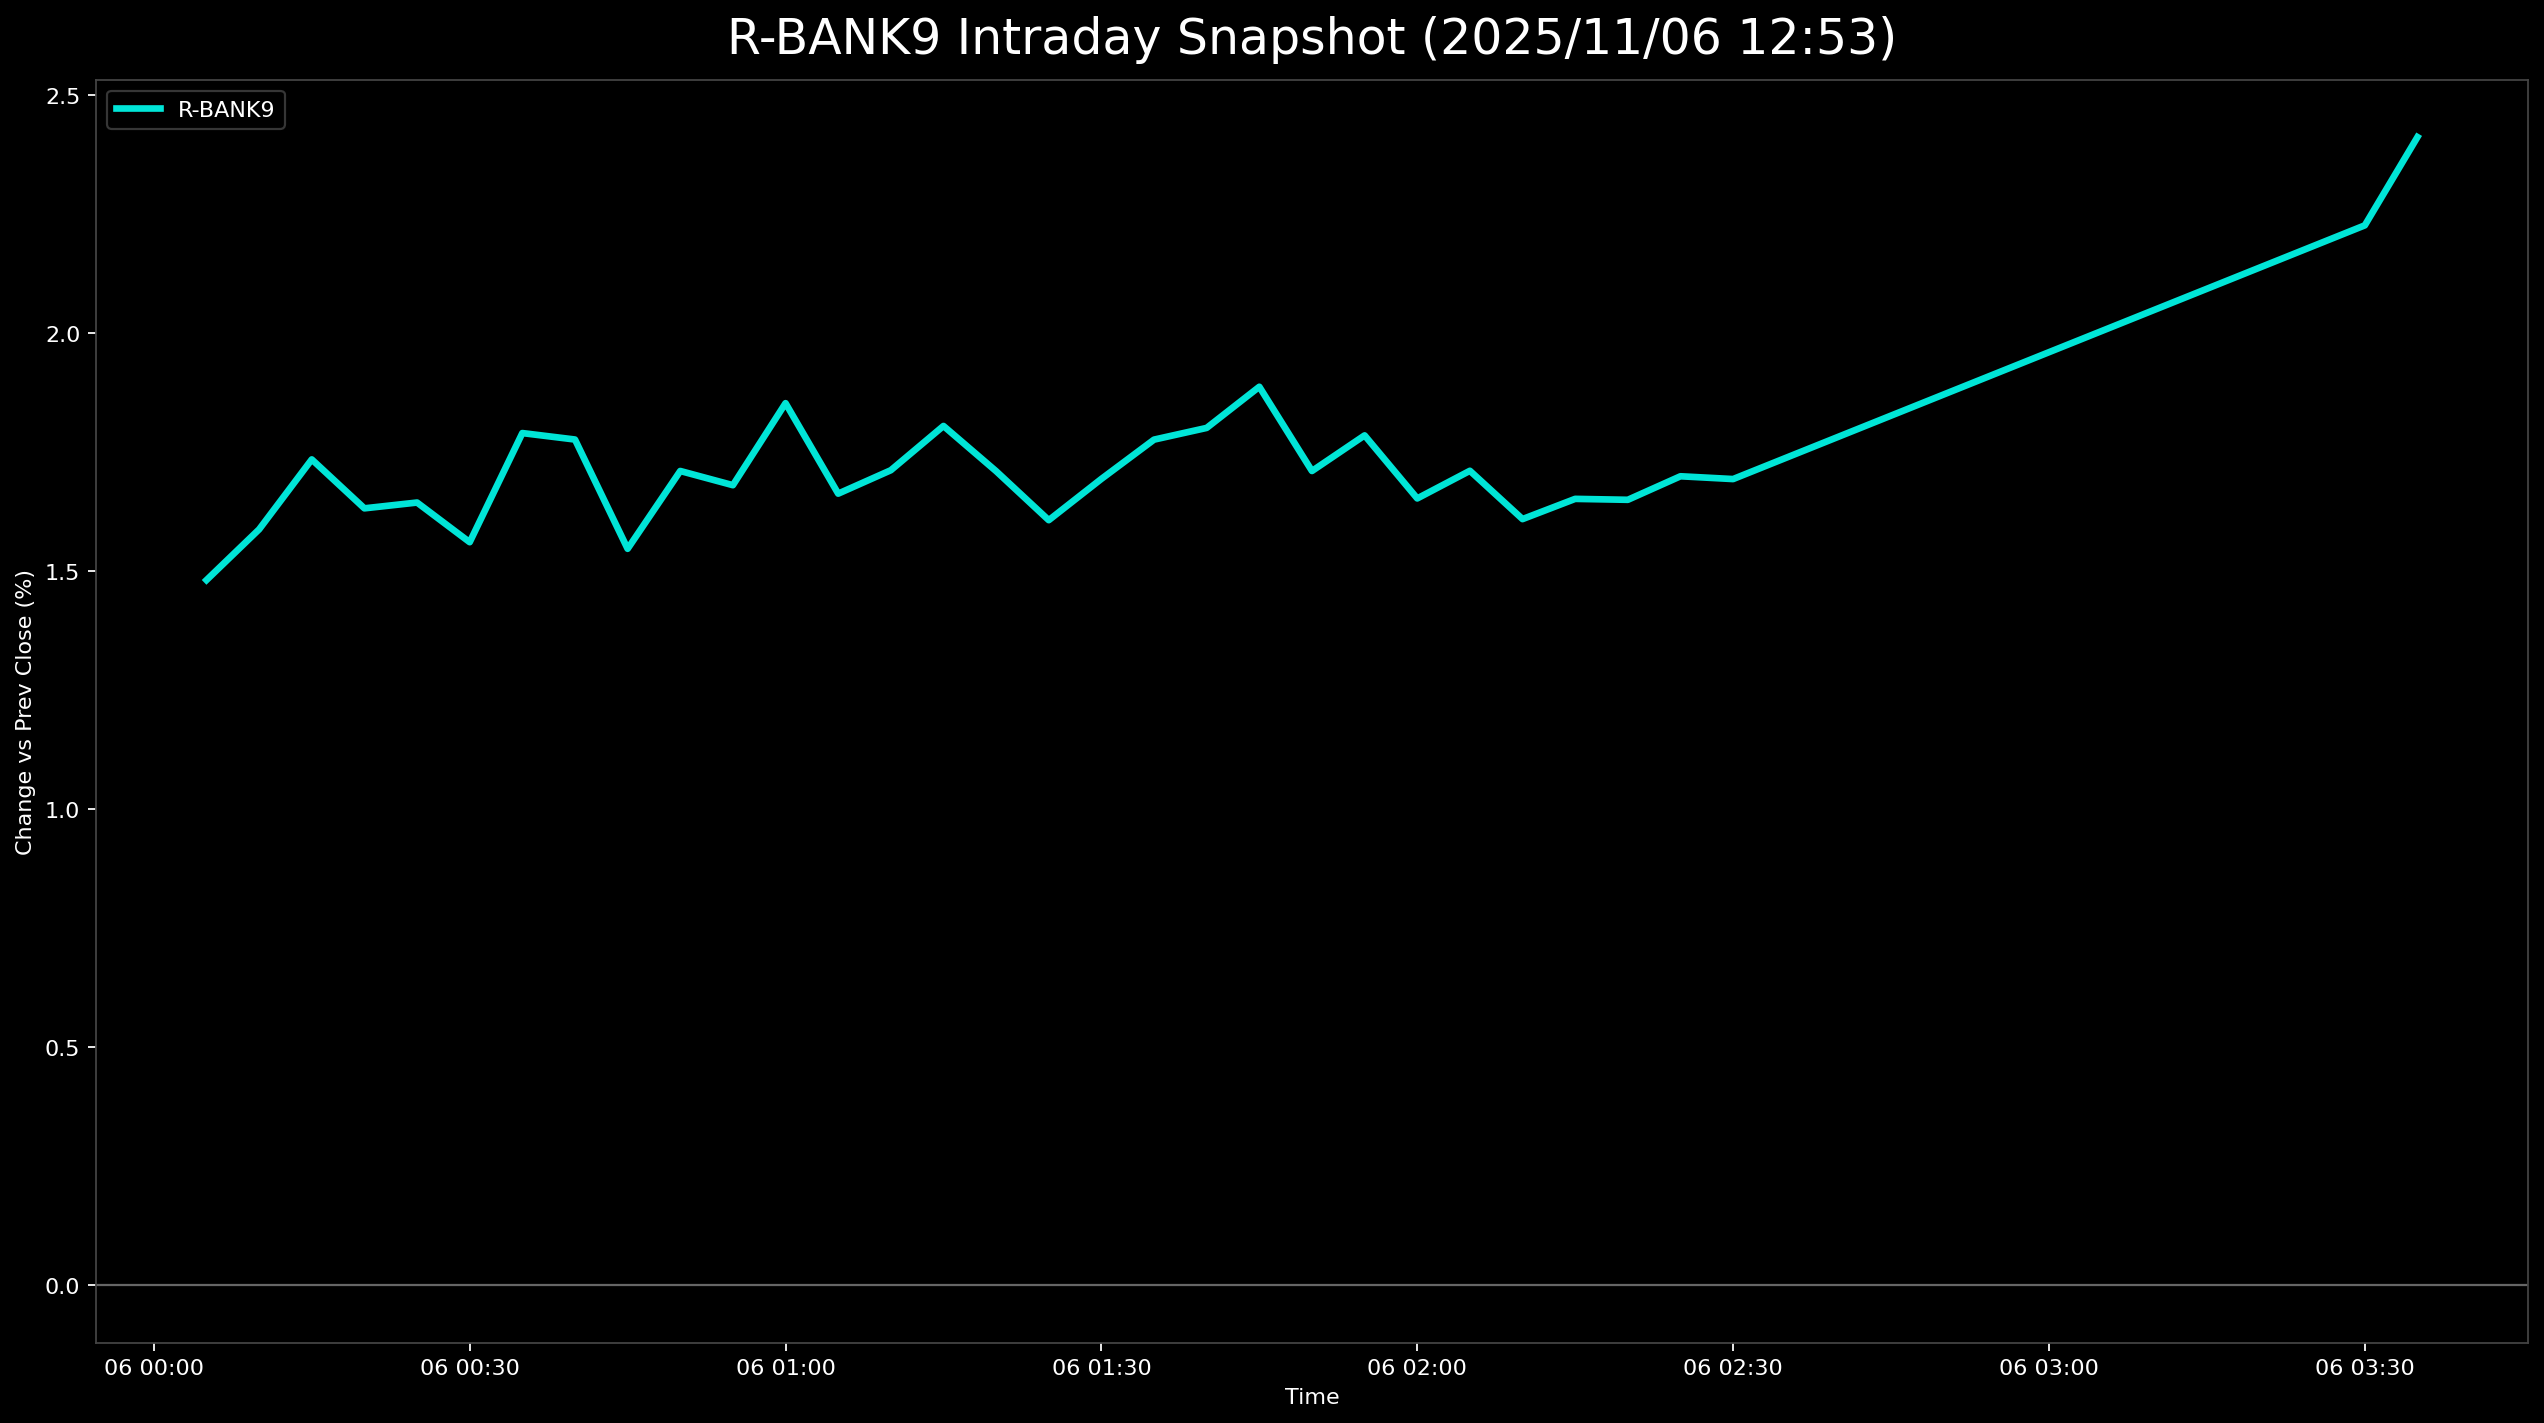

Source data for this figure (header and first rows):
, 5830.T      # いよぎんホールディングス, 5831.T      # しずおかフィナンシャルグループ, 5844.T      # 京都フィナンシャルグループ, 7167.T      # めぶきフィナンシャルグループ, 7186.T      # コンコルディア・フィナンシャルグループ, 8331.T      # 千葉銀行, 7173.T      # 東京きらぼしフィナンシャルグループ, 7180.T      # 九州フィナンシャルグループ, 7184.T      # 富山第一銀行, R_BANK9
2025-11-06 00:05:00+00:00, 1.696, 1.64, 2.128, 1, 1.356, 0.7266, 1.613, 1.854, 1.319, 1.481
2025-11-06 00:10:00+00:00, 2.072, 1.735, 2.253, 1.053, 1.265, 0.7266, 1.882, 2.194, 1.111, 1.588
2025-11-06 00:15:00+00:00, 1.968, 1.854, 2.441, 1.285, 1.491, 0.8256, 1.882, 2.341, 1.528, 1.735
2025-11-06 00:20:00+00:00, 1.737, 1.688, 2.691, 1.032, 1.401, 0.7266, 1.747, 2.069, 1.597, 1.632
2025-11-06 00:25:00+00:00, 1.675, 1.664, 2.691, 0.9687, 1.356, 0.6605, 2.016, 2.171, 1.597, 1.644
2025-11-06 00:30:00+00:00, 1.8, 1.593, 2.409, 1, 1.356, 0.4954, 1.613, 2.047, 1.736, 1.561
2025-11-06 00:35:00+00:00, 1.926, 1.735, 2.597, 1.337, 1.582, 0.7926, 1.882, 2.386, 1.875, 1.79
2025-11-06 00:40:00+00:00, 1.779, 1.664, 2.847, 1.306, 1.491, 0.6935, 2.016, 2.318, 1.875, 1.777
2025-11-06 00:45:00+00:00, 1.528, 1.474, 2.691, 0.9161, 1.175, 0.3963, 1.882, 2.126, 1.736, 1.547
2025-11-06 00:50:00+00:00, 1.8, 1.569, 3.066, 1.106, 1.536, 0.5614, 1.747, 2.273, 1.736, 1.711
2025-11-06 00:55:00+00:00, 1.758, 1.569, 2.816, 0.9687, 1.627, 0.5284, 1.747, 2.307, 1.806, 1.681
2025-11-06 01:00:00+00:00, 1.947, 1.735, 2.972, 1.232, 1.853, 0.7266, 1.882, 2.386, 1.944, 1.853
2025-11-06 01:05:00+00:00, 1.779, 1.45, 2.816, 1.042, 1.627, 0.5284, 1.747, 2.171, 1.806, 1.663
2025-11-06 01:10:00+00:00, 1.989, 1.45, 2.879, 0.9898, 1.762, 0.5614, 1.747, 2.295, 1.736, 1.712
2025-11-06 01:15:00+00:00, 2.177, 1.569, 2.847, 1.106, 1.943, 0.5284, 1.882, 2.25, 1.944, 1.805
2025-11-06 01:20:00+00:00, 2.177, 1.498, 2.691, 1.021, 1.762, 0.4624, 1.747, 2.227, 1.806, 1.71
2025-11-06 01:25:00+00:00, 2.051, 1.64, 2.472, 0.8845, 1.762, 0.4293, 1.478, 2.081, 1.667, 1.607
2025-11-06 01:30:00+00:00, 2.114, 1.688, 2.409, 0.8845, 1.853, 0.5945, , 2.273, 1.736, 1.694
2025-11-06 01:35:00+00:00, 2.386, 1.593, 2.566, 1.169, 1.853, 0.6275, 1.613, 2.307, 1.875, 1.776
2025-11-06 01:40:00+00:00, 2.491, 1.688, 2.566, 1.506, 1.943, 0.4954, 1.478, 2.307, 1.736, 1.801
2025-11-06 01:45:00+00:00, 2.617, 1.616, 2.691, 1.4, 1.988, 0.5284, , 2.454, 1.806, 1.888
2025-11-06 01:50:00+00:00, 2.575, 1.498, 2.441, 1.274, 1.627, 0.3963, 1.613, 2.261, , 1.711
2025-11-06 01:55:00+00:00, 2.721, 1.593, 2.534, 1.253, 1.762, 0.4954, 1.747, 2.295, 1.667, 1.785
2025-11-06 02:00:00+00:00, 2.575, 1.474, 2.441, 1.095, 1.582, 0.3303, 1.613, 2.114, , 1.653
2025-11-06 02:05:00+00:00, 2.596, 1.379, 2.347, 1.042, 1.491, 0.3303, 2.016, 2.114, 2.083, 1.711
2025-11-06 02:10:00+00:00, 2.303, 1.331, 2.315, 1.011, 1.446, 0.3303, 1.613, 2.261, 1.875, 1.61
2025-11-06 02:15:00+00:00, 2.533, 1.355, 2.472, 1.127, 1.536, 0.3303, 1.613, 2.25, , 1.652
2025-11-06 02:20:00+00:00, 2.575, 1.379, 2.378, 1.074, 1.536, 0.3303, 1.613, 2.16, 1.806, 1.65
2025-11-06 02:25:00+00:00, 2.763, 1.379, 2.378, 1.2, 1.627, 0.3633, 1.613, 2.273, , 1.699
2025-11-06 02:30:00+00:00, 2.763, 1.331, 2.378, 1.169, 1.582, 0.4293, 1.613, 2.284, , 1.694
2025-11-06 03:30:00+00:00, 3.391, 1.902, 2.534, 1.453, 2.395, 0.8917, 2.285, 2.827, 2.361, 2.227
2025-11-06 03:35:00+00:00, 3.538, 1.973, 2.628, 1.506, 2.395, 1.024, 3.091, 2.985, 2.569, 2.412
